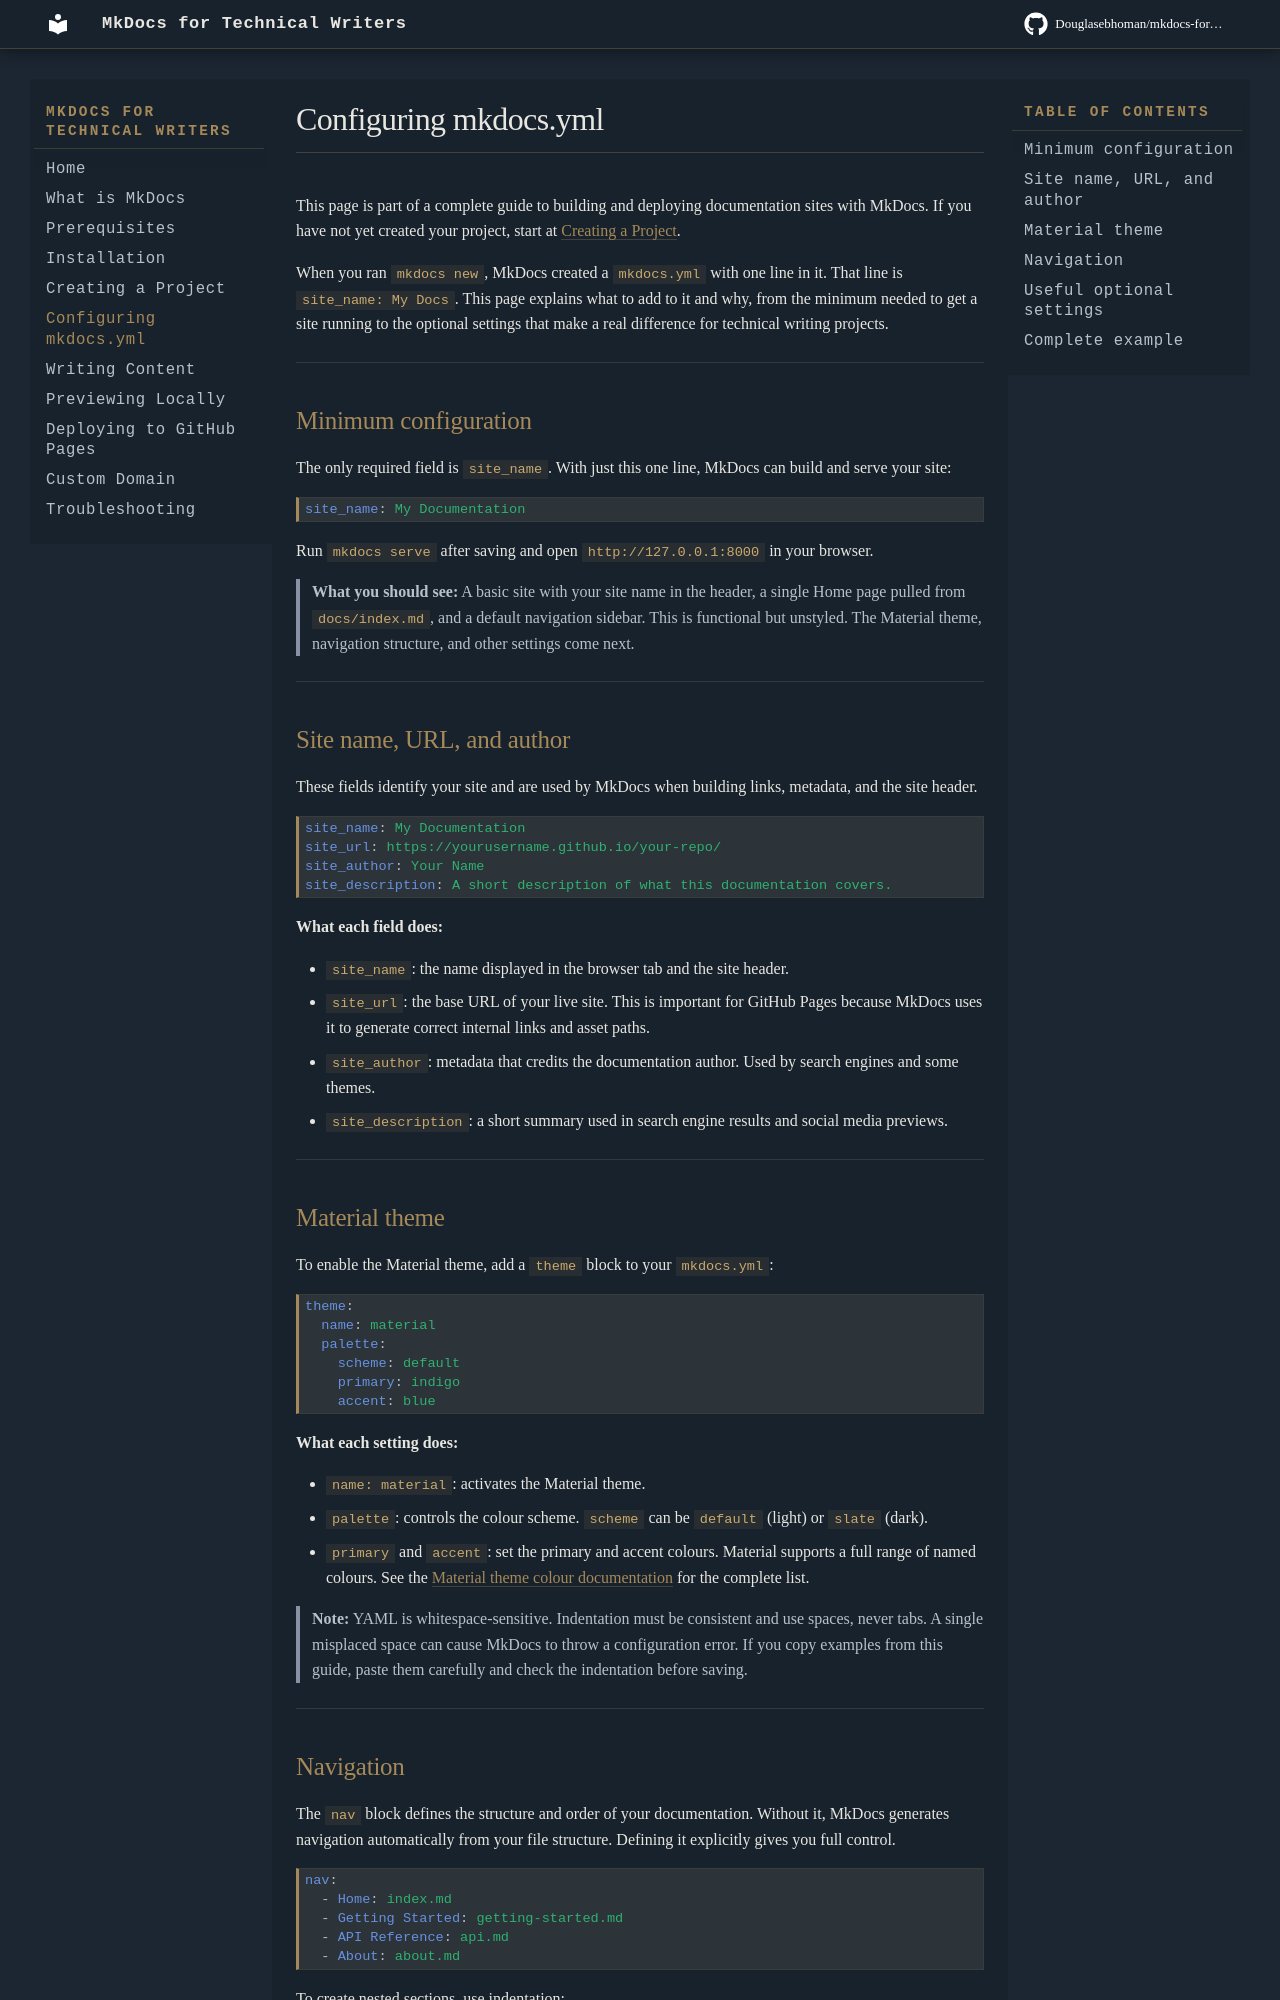

repository: Douglasebhoman/mkdocs-for-technical-writers · page: configuring-mkdocs-yml/index.html · generator: mkdocs

# Configuring mkdocs.yml

This page is part of a complete guide to building and deploying documentation sites with MkDocs. If you have not yet created your project, start at [Creating a Project](creating-a-project.md).

When you ran `mkdocs new`, MkDocs created a `mkdocs.yml` with one line in it. That line is `site_name: My Docs`. This page explains what to add to it and why, from the minimum needed to get a site running to the optional settings that make a real difference for technical writing projects.

---

## Minimum configuration

The only required field is `site_name`. With just this one line, MkDocs can build and serve your site:

```yaml
site_name: My Documentation
```

Run `mkdocs serve` after saving and open `http://127.0.0.1:8000` in your browser.

> **What you should see:** A basic site with your site name in the header, a single Home page pulled from `docs/index.md`, and a default navigation sidebar. This is functional but unstyled. The Material theme, navigation structure, and other settings come next.

---

## Site name, URL, and author

These fields identify your site and are used by MkDocs when building links, metadata, and the site header.

```yaml
site_name: My Documentation
site_url: https://yourusername.github.io/your-repo/
site_author: Your Name
site_description: A short description of what this documentation covers.
```

**What each field does:**

- `site_name`: the name displayed in the browser tab and the site header.
- `site_url`: the base URL of your live site. This is important for GitHub Pages because MkDocs uses it to generate correct internal links and asset paths.
- `site_author`: metadata that credits the documentation author. Used by search engines and some themes.
- `site_description`: a short summary used in search engine results and social media previews.

---

## Material theme

To enable the Material theme, add a `theme` block to your `mkdocs.yml`:

```yaml
theme:
  name: material
  palette:
    scheme: default
    primary: indigo
    accent: blue
```

**What each setting does:**

- `name: material`: activates the Material theme.
- `palette`: controls the colour scheme. `scheme` can be `default` (light) or `slate` (dark).
- `primary` and `accent`: set the primary and accent colours. Material supports a full range of named colours. See the [Material theme colour documentation](https://squidfunk.github.io/mkdocs-material/setup/changing-the-colors/) for the complete list.

> **Note:** YAML is whitespace-sensitive. Indentation must be consistent and use spaces, never tabs. A single misplaced space can cause MkDocs to throw a configuration error. If you copy examples from this guide, paste them carefully and check the indentation before saving.

---
